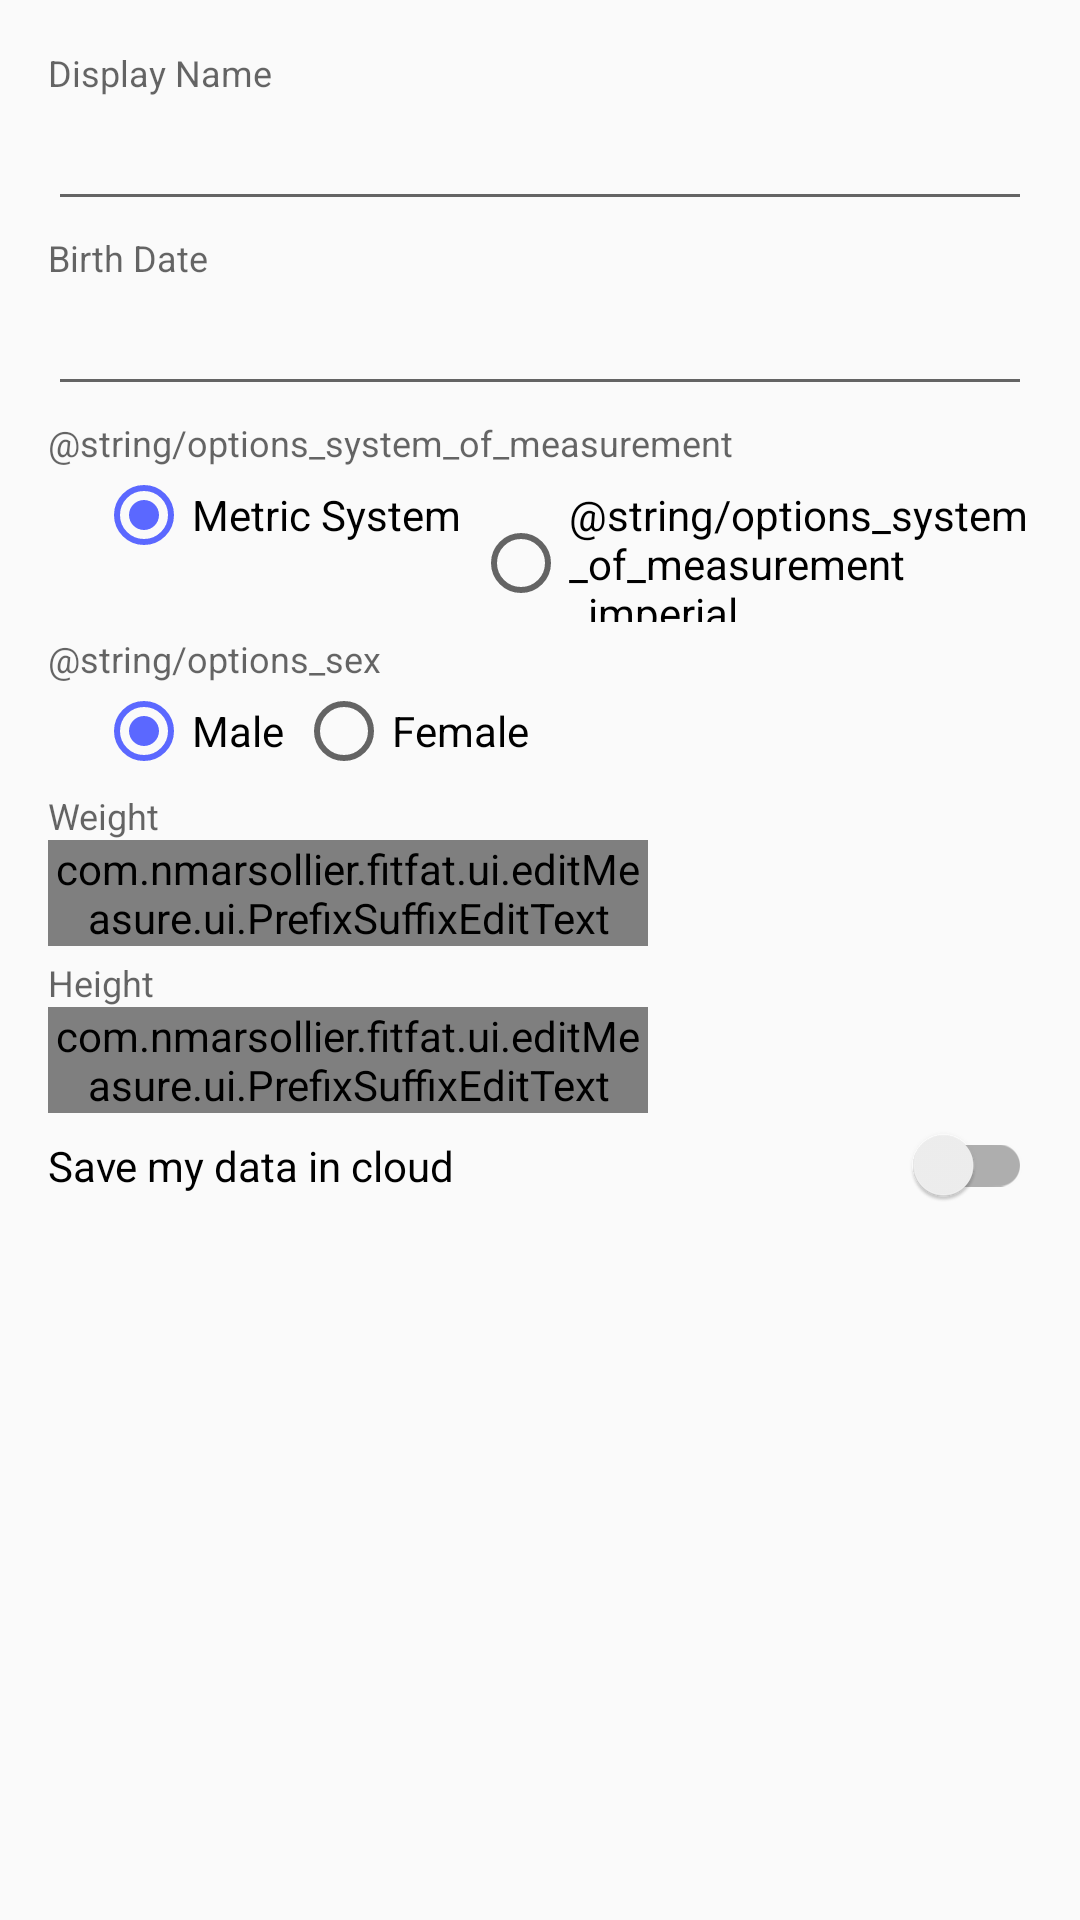

Here is an Android app screen rendered from its layout file. Give the layout XML and the strings, colors and styles it references.
<!-- AndroidManifest.xml: application theme AppTheme -->
<!-- res/layout/main_options_fragment.xml -->
<?xml version="1.0" encoding="utf-8"?>
<ScrollView xmlns:android="http://schemas.android.com/apk/res/android"
    xmlns:app="http://schemas.android.com/apk/res-auto"
    xmlns:tools="http://schemas.android.com/tools"
    android:layout_width="match_parent"
    android:layout_height="match_parent">

    <LinearLayout
        android:layout_width="match_parent"
        android:layout_height="wrap_content"
        android:layout_margin="@dimen/screen_margin"
        android:orientation="vertical"
        android:paddingBottom="100dp">

        <TextView
            style="@style/Label"
            android:layout_width="wrap_content"
            android:layout_height="wrap_content"
            android:labelFor="@id/display_name"
            android:text="@string/options_display_name" />

        <EditText
            android:id="@+id/display_name"
            android:layout_width="match_parent"
            android:layout_height="wrap_content"
            android:inputType="textCapWords"
            android:textColor="@color/editPrimary" />

        <TextView
            style="@style/Label"
            android:layout_width="wrap_content"
            android:layout_height="wrap_content"
            android:layout_marginTop="@dimen/view_margin"
            android:labelFor="@id/birth_date"
            android:text="@string/options_birth_date" />

        <EditText
            android:id="@+id/birth_date"
            android:layout_width="match_parent"
            android:layout_height="wrap_content"
            android:editable="false"
            android:focusable="false"
            android:importantForAutofill="no"
            android:inputType="date"
            android:textColor="@color/editPrimary" />

        <TextView
            style="@style/Label"
            android:layout_width="wrap_content"
            android:layout_height="wrap_content"
            android:layout_marginTop="@dimen/view_margin"
            android:labelFor="@id/vMeasure"
            android:text="@string/options_system_of_measurement" />

        <RadioGroup
            android:id="@+id/vMeasure"
            android:layout_width="wrap_content"
            android:layout_height="wrap_content"
            android:layout_marginStart="@dimen/screen_margin"
            android:orientation="horizontal">

            <RadioButton
                android:id="@+id/measure_metric"
                android:layout_width="wrap_content"
                android:layout_height="wrap_content"
                android:checked="true"
                android:text="@string/options_system_of_measurement_metric"
                android:textColor="@color/editPrimary" />

            <RadioButton
                android:id="@+id/measure_imperial"
                android:layout_width="wrap_content"
                android:layout_height="wrap_content"
                android:layout_marginStart="@dimen/view_margin"
                android:text="@string/options_system_of_measurement_imperial"
                android:textColor="@color/editPrimary" />
        </RadioGroup>

        <TextView
            style="@style/Label"
            android:layout_width="wrap_content"
            android:layout_height="wrap_content"
            android:layout_marginTop="@dimen/view_margin"
            android:labelFor="@id/vSex"
            android:text="@string/options_sex" />

        <RadioGroup
            android:id="@+id/vSex"
            android:layout_width="wrap_content"
            android:layout_height="wrap_content"
            android:layout_marginStart="@dimen/screen_margin"
            android:orientation="horizontal">

            <RadioButton
                android:id="@+id/vSexMale"
                android:layout_width="wrap_content"
                android:layout_height="wrap_content"
                android:checked="true"
                android:text="@string/options_sex_male"
                android:textColor="@color/editPrimary" />

            <RadioButton
                android:id="@+id/sex_female"
                android:layout_width="wrap_content"
                android:layout_height="wrap_content"
                android:layout_marginStart="@dimen/view_margin"
                android:text="@string/options_sex_female"
                android:textColor="@color/editPrimary" />
        </RadioGroup>

        <TextView
            style="@style/Label"
            android:layout_width="wrap_content"
            android:layout_height="wrap_content"
            android:layout_marginTop="@dimen/view_margin"
            android:labelFor="@id/user_weight"
            android:text="@string/options_weight" />

        <com.nmarsollier.fitfat.ui.editMeasure.ui.PrefixSuffixEditText
            android:id="@+id/user_weight"
            android:layout_width="200dp"
            android:layout_height="wrap_content"
            android:inputType="numberDecimal"
            android:textColor="@color/editPrimary"
            app:innerPadding="4dp"
            app:suffix="kg"
            tools:text="99" />

        <TextView
            style="@style/Label"
            android:layout_width="wrap_content"
            android:layout_height="wrap_content"
            android:layout_marginTop="@dimen/view_margin"
            android:labelFor="@id/user_height"
            android:text="@string/options_height" />

        <com.nmarsollier.fitfat.ui.editMeasure.ui.PrefixSuffixEditText
            android:id="@+id/user_height"
            android:layout_width="200dp"
            android:layout_height="wrap_content"
            android:inputType="numberDecimal"
            android:textColor="@color/editPrimary"
            app:innerPadding="4dp"
            app:suffix="cm"
            tools:text="180" />

        <androidx.appcompat.widget.SwitchCompat
            android:id="@+id/save_on_cloud"
            style="@style/Widget.AppCompat.CompoundButton.Switch"
            android:layout_width="match_parent"
            android:layout_height="wrap_content"
            android:layout_marginTop="@dimen/view_margin"
            android:text="@string/save_my_data_in_cloud" />

    </LinearLayout>
</ScrollView>
<!-- resources referenced by this layout -->
<resources>
  <dimen name="screen_margin">16dp</dimen>
  <dimen name="view_margin">4dp</dimen>
  <string name="options_birth_date">Birth Date</string>
  <string name="options_display_name">Display Name</string>
  <string name="options_height">Height</string>
  <string name="options_sex">Sex</string>
  <string name="options_sex_female">Female</string>
  <string name="options_sex_male">Male</string>
  <string name="options_system_of_measurement">Metrisches System</string>
  <string name="options_system_of_measurement_imperial">Imperial</string>
  <string name="options_system_of_measurement_metric">Metric System</string>
  <string name="options_weight">Weight</string>
  <string name="save_my_data_in_cloud">Save my data in cloud</string>
  <style name="Label" parent="TextAppearance.AppCompat.Body1">
          <item name="android:textColor">?android:textColorHint</item>
          <item name="android:textSize">12sp</item>
      </style>
  <style name="AppTheme" parent="Theme.AppCompat.Light.DarkActionBar">
          
          <item name="colorPrimary">@color/colorPrimary</item>
          <item name="colorPrimaryDark">@color/colorPrimaryDark</item>
          <item name="colorAccent">@color/colorAccent</item>
      </style>
  <color name="colorPrimary">#5B68FF</color>
  <color name="colorPrimaryDark">#525EE2</color>
  <color name="colorAccent">#5B68FF</color>
</resources>
